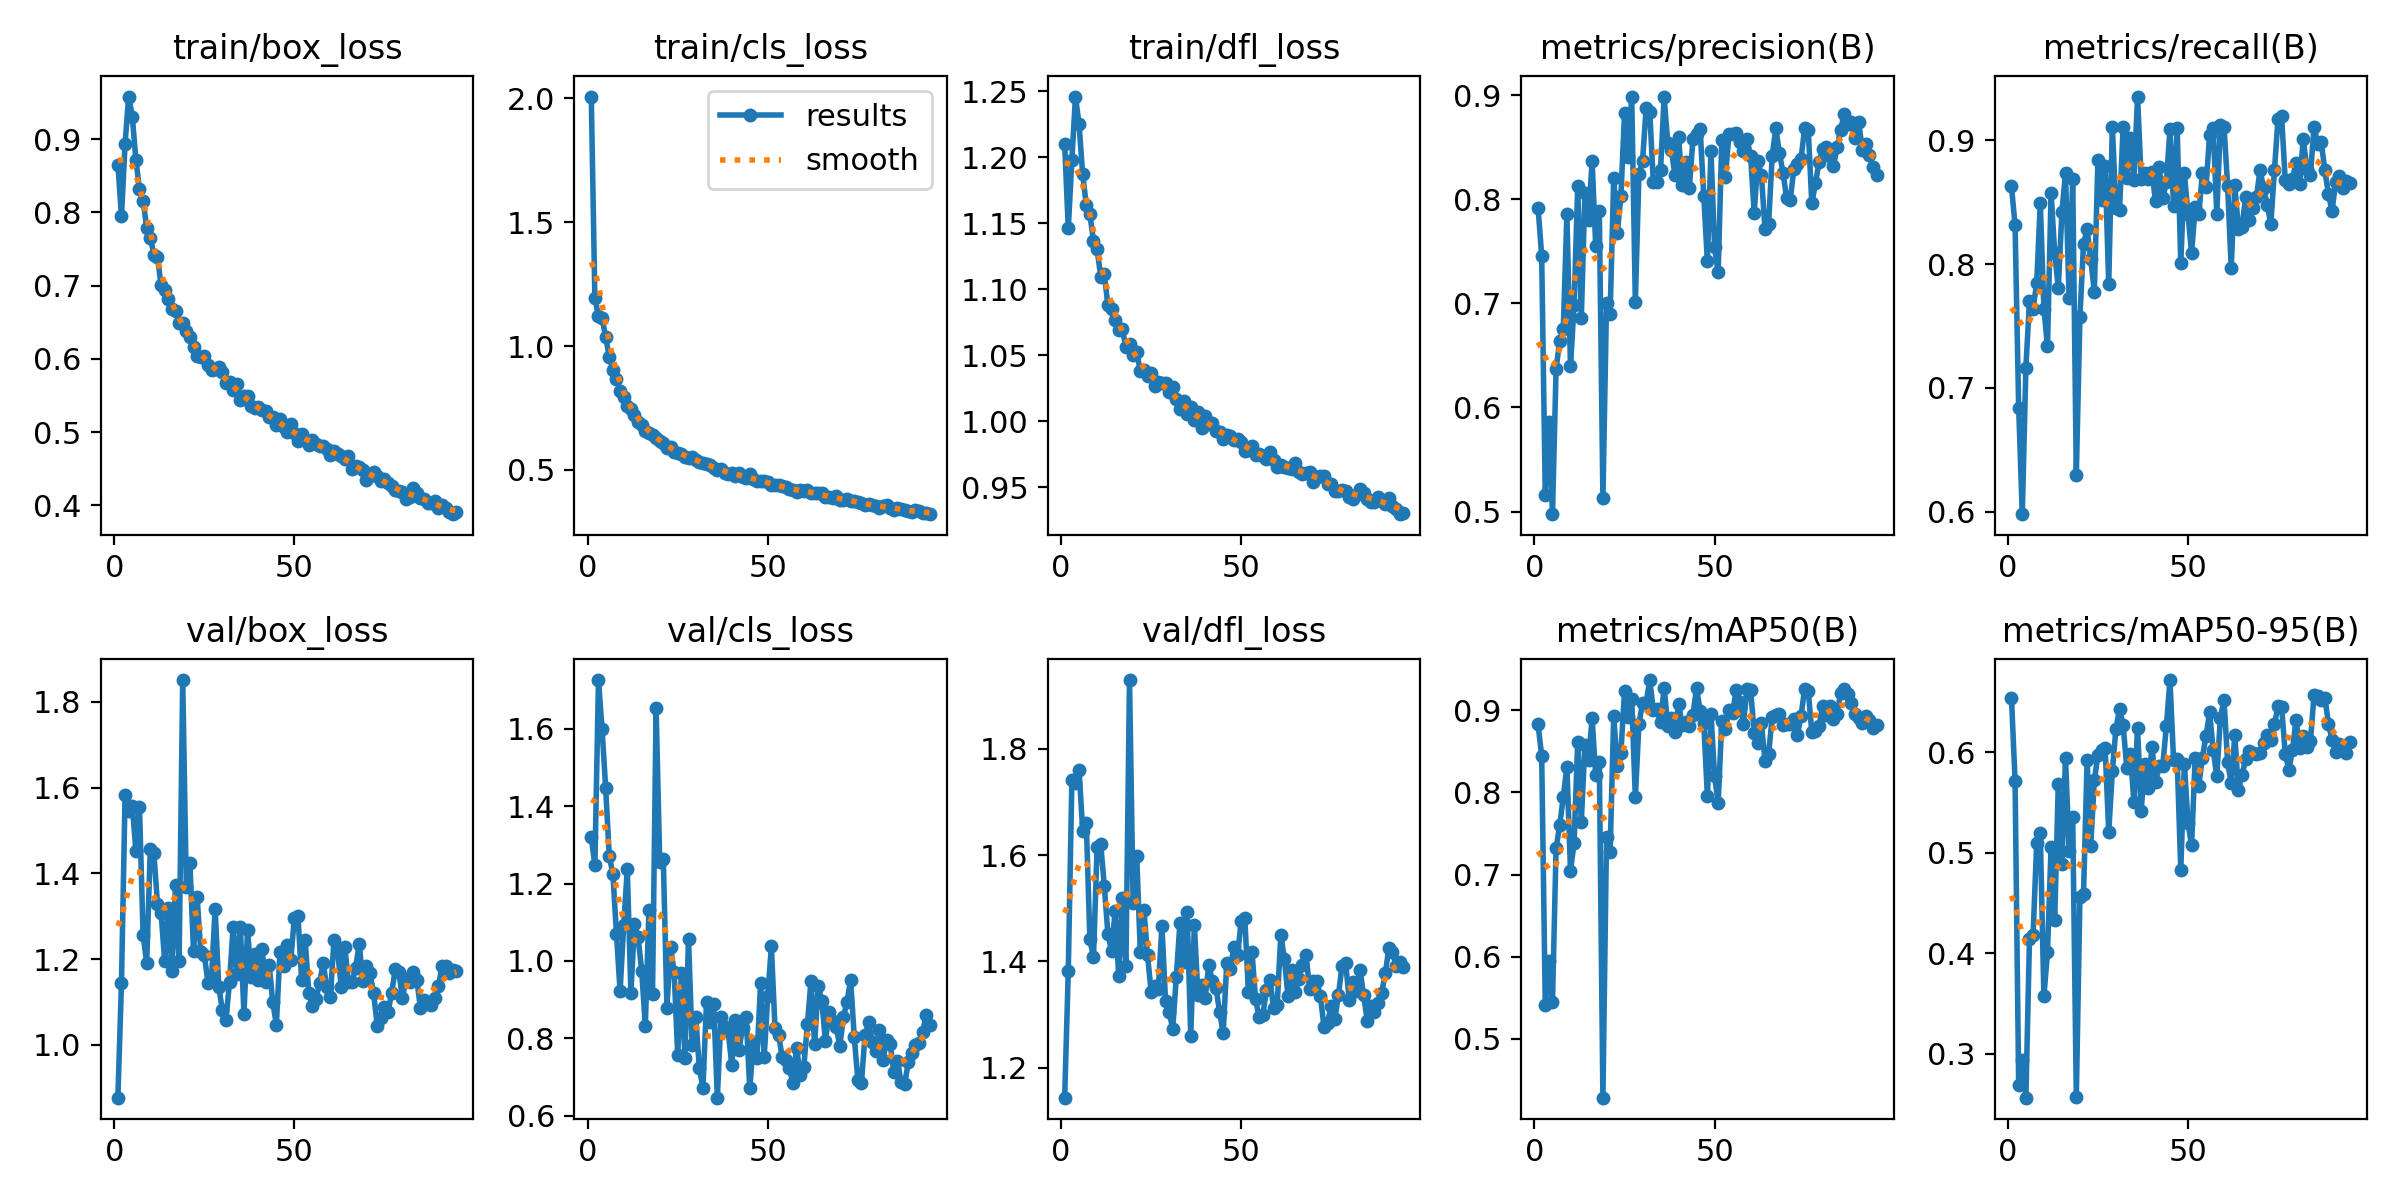

Values plotted in this chart, from the file beside it:
epoch, train/box_loss, train/cls_loss, train/dfl_loss, metrics/precision(B), metrics/recall(B), metrics/mAP50(B), metrics/mAP50-95(B), val/box_loss, val/cls_loss, val/dfl_loss, lr/pg0, lr/pg1, lr/pg2
1, 0.8652, 2.007, 1.21, 0.792, 0.8629, 0.8825, 0.6536, 0.8768, 1.319, 1.144, 0.003325, 0.003325, 0.003325
2, 0.7947, 1.194, 1.146, 0.7457, 0.8314, 0.8441, 0.5714, 1.145, 1.248, 1.382, 0.006603, 0.006603, 0.006603
3, 0.8937, 1.121, 1.198, 0.5161, 0.684, 0.541, 0.269, 1.583, 1.726, 1.742, 0.009827, 0.009827, 0.009827
4, 0.958, 1.115, 1.246, 0.5863, 0.5979, 0.5944, 0.2933, 1.546, 1.599, 1.736, 0.009753, 0.009753, 0.009753
5, 0.9308, 1.035, 1.225, 0.4975, 0.7164, 0.5454, 0.2561, 1.558, 1.446, 1.76, 0.009753, 0.009753, 0.009753
6, 0.872, 0.9562, 1.187, 0.6372, 0.7703, 0.7321, 0.4145, 1.453, 1.27, 1.646, 0.00967, 0.00967, 0.00967
7, 0.8317, 0.9051, 1.164, 0.6637, 0.7641, 0.7596, 0.4181, 1.555, 1.225, 1.661, 0.009588, 0.009588, 0.009588
8, 0.8156, 0.8663, 1.157, 0.6751, 0.7847, 0.7944, 0.5092, 1.256, 1.069, 1.442, 0.009505, 0.009505, 0.009505
9, 0.7788, 0.8202, 1.136, 0.7857, 0.8497, 0.8309, 0.5195, 1.192, 0.9218, 1.407, 0.009423, 0.009423, 0.009423
10, 0.7655, 0.7964, 1.13, 0.6396, 0.764, 0.7043, 0.3569, 1.456, 1.093, 1.615, 0.00934, 0.00934, 0.00934
11, 0.7421, 0.7576, 1.11, 0.6986, 0.7335, 0.7387, 0.4012, 1.447, 1.236, 1.622, 0.009258, 0.009258, 0.009258
12, 0.7389, 0.7453, 1.111, 0.8123, 0.8579, 0.8615, 0.506, 1.328, 0.9182, 1.542, 0.009175, 0.009175, 0.009175
13, 0.7003, 0.72, 1.088, 0.6855, 0.8087, 0.7642, 0.4331, 1.307, 1.095, 1.452, 0.009092, 0.009092, 0.009092
14, 0.6936, 0.6951, 1.085, 0.8061, 0.781, 0.8581, 0.5687, 1.195, 1.061, 1.42, 0.00901, 0.00901, 0.00901
15, 0.6816, 0.6832, 1.077, 0.7804, 0.8421, 0.8394, 0.4884, 1.32, 0.9748, 1.494, 0.008927, 0.008927, 0.008927
16, 0.6675, 0.6582, 1.069, 0.8368, 0.8736, 0.8899, 0.5941, 1.173, 0.8312, 1.372, 0.008845, 0.008845, 0.008845
17, 0.666, 0.6495, 1.069, 0.7551, 0.7725, 0.8206, 0.5019, 1.373, 1.131, 1.52, 0.008762, 0.008762, 0.008762
18, 0.6495, 0.6403, 1.056, 0.7888, 0.869, 0.8365, 0.5352, 1.196, 0.9154, 1.391, 0.00868, 0.00868, 0.00868
19, 0.6493, 0.6282, 1.059, 0.5128, 0.6298, 0.4285, 0.257, 1.851, 1.654, 1.93, 0.008597, 0.008597, 0.008597
20, 0.6375, 0.6185, 1.05, 0.6999, 0.7574, 0.7455, 0.4556, 1.368, 1.257, 1.511, 0.008515, 0.008515, 0.008515
21, 0.6301, 0.6101, 1.052, 0.69, 0.8166, 0.727, 0.4584, 1.423, 1.263, 1.599, 0.008433, 0.008433, 0.008433
22, 0.6166, 0.5892, 1.038, 0.8202, 0.828, 0.8926, 0.5916, 1.219, 0.8797, 1.417, 0.00835, 0.00835, 0.00835
23, 0.6041, 0.5936, 1.039, 0.768, 0.8041, 0.8316, 0.5068, 1.345, 1.037, 1.497, 0.008268, 0.008268, 0.008268
24, 0.6025, 0.5714, 1.034, 0.8029, 0.7779, 0.8484, 0.5718, 1.217, 0.9715, 1.412, 0.008185, 0.008185, 0.008185
25, 0.6037, 0.5694, 1.036, 0.8829, 0.8844, 0.9231, 0.5968, 1.21, 0.7572, 1.343, 0.008103, 0.008103, 0.008103
26, 0.5914, 0.5637, 1.027, 0.8409, 0.8519, 0.892, 0.6019, 1.145, 0.9682, 1.355, 0.00802, 0.00802, 0.00802
27, 0.5853, 0.5527, 1.03, 0.8986, 0.8793, 0.9129, 0.6042, 1.156, 0.7498, 1.348, 0.007938, 0.007938, 0.007938
28, 0.5863, 0.5492, 1.029, 0.7014, 0.7838, 0.794, 0.5202, 1.318, 1.057, 1.467, 0.007855, 0.007855, 0.007855
29, 0.5892, 0.5531, 1.029, 0.8239, 0.9111, 0.8835, 0.5812, 1.136, 0.7834, 1.325, 0.007772, 0.007772, 0.007772
30, 0.582, 0.5417, 1.022, 0.8366, 0.8451, 0.9086, 0.6232, 1.081, 0.8556, 1.305, 0.00769, 0.00769, 0.00769
31, 0.567, 0.5309, 1.026, 0.8874, 0.844, 0.9092, 0.6427, 1.058, 0.7225, 1.274, 0.007607, 0.007607, 0.007607
32, 0.569, 0.5267, 1.017, 0.8839, 0.9107, 0.9366, 0.6266, 1.147, 0.6725, 1.371, 0.007525, 0.007525, 0.007525
33, 0.5575, 0.5225, 1.01, 0.8161, 0.8696, 0.8997, 0.5845, 1.276, 0.8952, 1.472, 0.007443, 0.007443, 0.007443
34, 0.5654, 0.5204, 1.016, 0.817, 0.9021, 0.901, 0.5981, 1.167, 0.8419, 1.4, 0.00736, 0.00736, 0.00736
35, 0.5435, 0.5059, 1.006, 0.8284, 0.8679, 0.8851, 0.55, 1.276, 0.8877, 1.492, 0.007278, 0.007278, 0.007278
36, 0.5497, 0.5013, 1.011, 0.8983, 0.9355, 0.9274, 0.6242, 1.071, 0.6466, 1.26, 0.007195, 0.007195, 0.007195
37, 0.5496, 0.505, 1.001, 0.8538, 0.869, 0.8809, 0.5415, 1.269, 0.854, 1.468, 0.007112, 0.007112, 0.007112
38, 0.5352, 0.488, 1.007, 0.8471, 0.8736, 0.8904, 0.5879, 1.157, 0.8289, 1.337, 0.00703, 0.00703, 0.00703
39, 0.533, 0.4852, 0.9947, 0.8231, 0.869, 0.8729, 0.5639, 1.211, 0.8187, 1.356, 0.006947, 0.006947, 0.006947
40, 0.5341, 0.4887, 1.004, 0.8597, 0.8747, 0.9079, 0.6054, 1.151, 0.7313, 1.332, 0.006865, 0.006865, 0.006865
41, 0.5297, 0.4768, 0.9982, 0.8139, 0.8508, 0.8821, 0.5701, 1.224, 0.8472, 1.393, 0.006783, 0.006783, 0.006783
42, 0.5286, 0.4878, 0.9988, 0.8353, 0.8781, 0.8855, 0.5862, 1.147, 0.7709, 1.363, 0.0067, 0.0067, 0.0067
43, 0.521, 0.4721, 0.9929, 0.811, 0.8531, 0.8811, 0.5866, 1.185, 0.8277, 1.35, 0.006618, 0.006618, 0.006618
44, 0.5204, 0.4674, 0.9919, 0.8579, 0.8667, 0.8943, 0.6258, 1.099, 0.8541, 1.305, 0.006535, 0.006535, 0.006535
45, 0.5099, 0.4823, 0.9869, 0.8628, 0.9089, 0.9274, 0.6716, 1.047, 0.6704, 1.265, 0.006452, 0.006452, 0.006452
46, 0.5172, 0.4624, 0.9896, 0.8671, 0.8474, 0.8985, 0.5917, 1.216, 0.7895, 1.397, 0.00637, 0.00637, 0.00637
47, 0.5067, 0.4572, 0.9886, 0.8032, 0.91, 0.884, 0.5926, 1.185, 0.7497, 1.387, 0.006287, 0.006287, 0.006287
48, 0.5007, 0.4535, 0.9859, 0.7403, 0.8007, 0.7958, 0.4829, 1.233, 0.9422, 1.428, 0.006205, 0.006205, 0.006205
49, 0.5111, 0.4566, 0.9862, 0.8465, 0.8733, 0.8958, 0.5886, 1.198, 0.7514, 1.411, 0.006123, 0.006123, 0.006123
50, 0.4989, 0.4506, 0.9846, 0.7536, 0.8406, 0.8195, 0.5293, 1.296, 0.9099, 1.477, 0.00604, 0.00604, 0.00604
51, 0.4883, 0.44, 0.9773, 0.7299, 0.8087, 0.7871, 0.5075, 1.301, 1.038, 1.482, 0.005958, 0.005958, 0.005958
52, 0.4969, 0.4371, 0.9783, 0.857, 0.8464, 0.8865, 0.5943, 1.152, 0.8275, 1.343, 0.005875, 0.005875, 0.005875
53, 0.4895, 0.4406, 0.9812, 0.8214, 0.8406, 0.8768, 0.5664, 1.244, 0.8096, 1.418, 0.005792, 0.005792, 0.005792
54, 0.4828, 0.4341, 0.9741, 0.8628, 0.8736, 0.9001, 0.5945, 1.121, 0.7516, 1.328, 0.00571, 0.00571, 0.00571
55, 0.4896, 0.4294, 0.9754, 0.863, 0.8622, 0.8967, 0.6159, 1.091, 0.7451, 1.295, 0.005627, 0.005627, 0.005627
56, 0.4841, 0.4222, 0.9733, 0.8638, 0.9043, 0.9246, 0.6394, 1.106, 0.7222, 1.299, 0.005545, 0.005545, 0.005545
57, 0.4814, 0.4208, 0.9717, 0.8546, 0.9103, 0.9101, 0.6022, 1.145, 0.6839, 1.345, 0.005463, 0.005463, 0.005463
58, 0.4811, 0.4121, 0.9765, 0.8466, 0.8406, 0.883, 0.5761, 1.191, 0.7759, 1.366, 0.00538, 0.00538, 0.00538
59, 0.4765, 0.4204, 0.971, 0.8576, 0.9125, 0.9251, 0.6344, 1.134, 0.7045, 1.313, 0.005298, 0.005298, 0.005298
60, 0.4691, 0.4133, 0.9651, 0.8415, 0.9112, 0.9245, 0.6519, 1.112, 0.7268, 1.318, 0.005215, 0.005215, 0.005215
... 35 more rows
